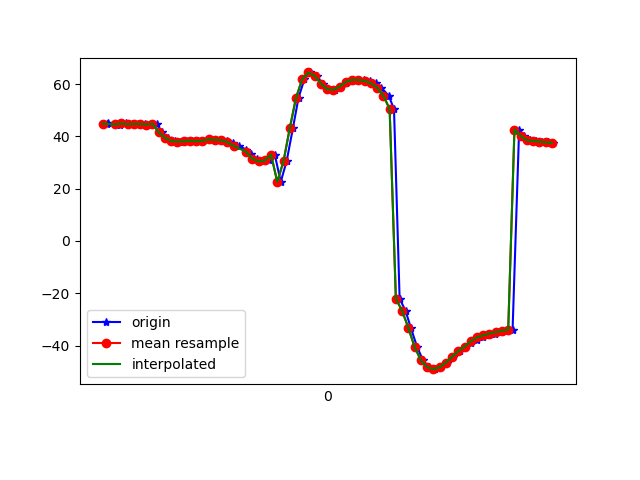

Source data for this figure (header and first rows):
1617819107233, 514750785330551, 44.79577, 32.208435, -10.70217
1617819107237, 514750804561321, 44.94, 32.31, -10.43
1617819107262, 514750823792091, 44.67, 31.8, -10.96
1617819107276, 514750843022861, 44.38, 31.31, -10.93
1617819107296, 514750862253631, 44.93, 31.94, -11.61
1617819107315, 514750881484401, 44.62, 31.3, -11.68
1617819107334, 514750900715171, 44.72, 31.29, -11.35
1617819107355, 514750919945941, 44.76, 31.19, -12.23
1617819107371, 514750939176711, 44.48, 30.53, -12.09
1617819107393, 514750958407481, 44.83, 30.82, -11.97
1617819107411, 514750977638251, 41.57, 34.95, -7.134
1617819107430, 514750996869021, 39.45, 31.75, -9.972
1617819107451, 514751016099791, 38.21, 30.2, -12.95
1617819107467, 514751035330561, 38.02, 29.48, -13.15
1617819107486, 514751054561331, 38.11, 28.99, -12.43
1617819107506, 514751073792101, 38.3, 29.17, -13.33
1617819107526, 514751093022871, 38.15, 28.63, -13.86
1617819107543, 514751112253641, 38.3, 28.44, -13.38
1617819107563, 514751131484411, 38.85, 29.09, -13.78
1617819107582, 514751150715181, 38.68, 28.62, -14.63
1617819107601, 514751169945951, 38.47, 28.27, -15.13
1617819107620, 514751189176721, 38.14, 28.08, -15.66
1617819107639, 514751208407491, 37.47, 27.95, -16.47
1617819107656, 514751227638261, 36.37, 28.17, -17.79
1617819107681, 514751246869031, 34.93, 29.12, -19.76
1617819107696, 514751266099801, 33.24, 30.8, -22.32
1617819107715, 514751285330571, 31.46, 33.3, -25.47
1617819107734, 514751304561341, 30.4, 37.22, -29.65
1617819107755, 514751323792111, 30.79, 42.41, -35.08
1617819107772, 514751343022881, 33, 48.28, -42
1617819107791, 514751362253651, 22.59, 56.09, -53.6
1617819107810, 514751381484421, 30.53, 59.56, -65.55
1617819107830, 514751400715191, 43.09, 62.68, -82.66
1617819107848, 514751419945961, 54.73, 63.59, -98.64
1617819107867, 514751439176731, 61.9, 63.41, -110.1
1617819107886, 514751458407501, 64.43, 63.24, -117.1
1617819107906, 514751477638271, 63.11, 63.76, -119.9
1617819107925, 514751496869041, 60.18, 64.69, -120.6
1617819107944, 514751516099811, 58.01, 65.3, -121.2
1617819107965, 514751535330581, 57.81, 65.41, -122.7
1617819107983, 514751554561351, 59, 65.27, -124.5
1617819108001, 514751573792121, 60.38, 65.22, -125.8
1617819108018, 514751593022891, 61.26, 65.41, -125.9
1617819108038, 514751612253661, 61.6, 65.91, -125
1617819108059, 514751631484431, 61.56, 66.63, -123.2
1617819108077, 514751650715201, 61.14, 67.53, -120.6
1617819108096, 514751669945971, 60.36, 68.57, -117
1617819108113, 514751689176741, 58.63, 69.72, -112
1617819108137, 514751708407511, 55.55, 70.88, -105.3
1617819108154, 514751727638281, 50.44, 71.74, -96.25
1617819108172, 514751746869051, -22.07, 64.59, -65.8
1617819108191, 514751766099821, -26.72, 67.26, -62.7
1617819108208, 514751785330591, -33.21, 68.89, -55.84
1617819108228, 514751804561361, -40.52, 67.2, -44.84
1617819108247, 514751823792131, -45.61, 63.11, -34.9
1617819108265, 514751843022901, -48.26, 58.17, -27.54
1617819108285, 514751862253671, -49.02, 52.89, -22.19
1617819108305, 514751881484441, -48.29, 47.69, -18.08
1617819108325, 514751900715211, -46.54, 43.62, -15.14
1617819108343, 514751919945981, -44.28, 41.32, -13.26
1617819108365, 514751939176751, -42.15, 40.18, -12.02
... 16 more rows
